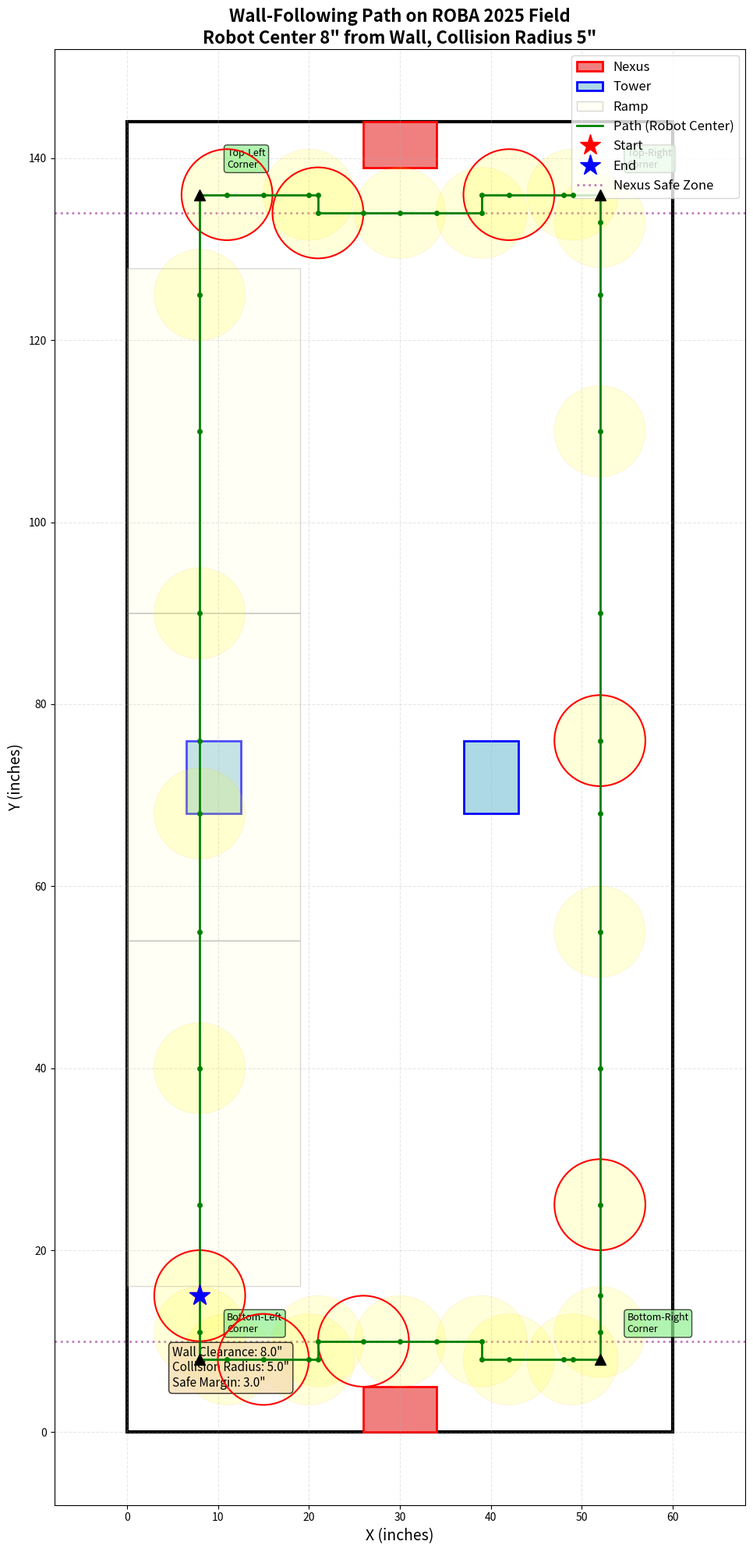

Recreate this plot in Python.
#!/usr/bin/env python3
"""
可视化寻墙路径
Visualize wall-following path on ROBA 2025 field
"""

import matplotlib.pyplot as plt
import matplotlib.patches as patches
import numpy as np

# ========== 地图参数 ==========
FIELD_WIDTH = 60    # inches (X方向)
FIELD_LENGTH = 144  # inches (Y方向)

# ========== 车辆参数 ==========
ROBOT_RADIUS = 5.0  # inches (碰撞半径)
SAFE_MARGIN = 3.0   # inches (安全余量)
WALL_CLEARANCE = ROBOT_RADIUS + SAFE_MARGIN  # 车中心距墙壁距离 = 8"

# ToF传感器位置（相对车中心）
TOF_SIDE_OFFSET = 5.0   # 侧面ToF距车中心距离（左侧）
TOF_FRONT_OFFSET = 5.0  # 前方ToF距车中心距离（前方）

# ========== 障碍物定义 ==========
obstacles = []

# 边界墙壁（不画，只是参考）
# X=0, X=60, Y=0, Y=144

# 南侧基地: 中心(30, 2.5), 占用 X:[26,34], Y:[0,5]
obstacles.append(patches.Rectangle((26, 0), 8, 5, linewidth=2, edgecolor='red', facecolor='lightcoral', label='Nexus'))

# 北侧基地: 中心(30, 141.5), 占用 X:[26,34], Y:[139,144]
obstacles.append(patches.Rectangle((26, 139), 8, 5, linewidth=2, edgecolor='red', facecolor='lightcoral'))

# 高地塔: 中心(9.5, 72), 底座 X:[6.5, 12.5], Y:[68, 76]
obstacles.append(patches.Rectangle((6.5, 68), 6, 8, linewidth=2, edgecolor='blue', facecolor='lightblue', label='Tower'))

# 低地塔: 中心(40, 72), 底座 X:[37, 43], Y:[68, 76]
obstacles.append(patches.Rectangle((37, 68), 6, 8, linewidth=2, edgecolor='blue', facecolor='lightblue'))

# 高地区域（坡道，浅色显示）
obstacles.append(patches.Rectangle((0, 16.1), 19, 37.9, linewidth=1, edgecolor='gray', facecolor='lightyellow', alpha=0.3, label='Ramp'))
obstacles.append(patches.Rectangle((0, 54.0), 19, 36.0, linewidth=1, edgecolor='gray', facecolor='lightyellow', alpha=0.3))
obstacles.append(patches.Rectangle((0, 90.0), 19, 37.9, linewidth=1, edgecolor='gray', facecolor='lightyellow', alpha=0.3))

# ========== 寻墙路径设计 ==========
# 策略：沿着地图边缘逆时针走一圈，必须经过所有凸角
# 车中心距墙壁 WALL_CLEARANCE = 8"

# 关键凸角位置（必须经过）
# 左下角: (0, 0)
# 左上角: (0, 144)
# 右上角: (60, 144)
# 右下角: (60, 0)

# 基地安全距离计算
# 南侧基地: Y:[0,5], 车半径5", 所以车中心Y >= 10"
# 北侧基地: Y:[139,144], 车半径5", 所以车中心Y <= 134"
SOUTH_NEXUS_SAFE_Y = 10  # 南侧基地上方安全Y坐标
NORTH_NEXUS_SAFE_Y = 134  # 北侧基地下方安全Y坐标

waypoints = [
    # ========== 第1段：起点（左下角附近） ==========
    (WALL_CLEARANCE, 15),  # 起点

    # ========== 第2段：左边缘向上 ==========
    (WALL_CLEARANCE, 25),
    (WALL_CLEARANCE, 40),
    (WALL_CLEARANCE, 55),
    (WALL_CLEARANCE, 68),  # 接近高地塔
    (WALL_CLEARANCE, 76),  # 经过高地塔
    (WALL_CLEARANCE, 90),
    (WALL_CLEARANCE, 110),
    (WALL_CLEARANCE, 125),

    # ========== 第3段：左上角转弯 ==========
    (WALL_CLEARANCE, FIELD_LENGTH - WALL_CLEARANCE),  # 左上角
    (WALL_CLEARANCE + 3, FIELD_LENGTH - WALL_CLEARANCE),  # 转弯过渡

    # ========== 第4段：上边缘向右（绕开北侧基地） ==========
    (15, FIELD_LENGTH - WALL_CLEARANCE),
    (20, FIELD_LENGTH - WALL_CLEARANCE),

    # 绕过北侧基地（向下绕行，确保安全）
    # 基地范围: X:[26,34], Y:[139,144]
    # 车中心必须 Y <= 134 (139 - 5)
    (21, FIELD_LENGTH - WALL_CLEARANCE),      # 接近基地左侧（远离基地）
    (21, NORTH_NEXUS_SAFE_Y),                 # 向下到安全Y坐标
    (26, NORTH_NEXUS_SAFE_Y),                 # 基地左边缘
    (30, NORTH_NEXUS_SAFE_Y),                 # 基地中央
    (34, NORTH_NEXUS_SAFE_Y),                 # 基地右边缘
    (39, NORTH_NEXUS_SAFE_Y),                 # 离开基地（远离基地）
    (39, FIELD_LENGTH - WALL_CLEARANCE),      # 向上回到上边缘

    (42, FIELD_LENGTH - WALL_CLEARANCE),
    (48, FIELD_LENGTH - WALL_CLEARANCE),

    # ========== 第5段：右上角转弯 ==========
    (FIELD_WIDTH - WALL_CLEARANCE - 3, FIELD_LENGTH - WALL_CLEARANCE),  # 转弯过渡
    (FIELD_WIDTH - WALL_CLEARANCE, FIELD_LENGTH - WALL_CLEARANCE),  # 右上角
    (FIELD_WIDTH - WALL_CLEARANCE, FIELD_LENGTH - WALL_CLEARANCE - 3),  # 转弯过渡

    # ========== 第6段：右边缘向下 ==========
    (FIELD_WIDTH - WALL_CLEARANCE, 125),
    (FIELD_WIDTH - WALL_CLEARANCE, 110),
    (FIELD_WIDTH - WALL_CLEARANCE, 90),
    (FIELD_WIDTH - WALL_CLEARANCE, 76),  # 经过低地塔
    (FIELD_WIDTH - WALL_CLEARANCE, 68),  # 接近低地塔
    (FIELD_WIDTH - WALL_CLEARANCE, 55),
    (FIELD_WIDTH - WALL_CLEARANCE, 40),
    (FIELD_WIDTH - WALL_CLEARANCE, 25),
    (FIELD_WIDTH - WALL_CLEARANCE, 15),

    # ========== 第7段：右下角转弯 ==========
    (FIELD_WIDTH - WALL_CLEARANCE, WALL_CLEARANCE + 3),  # 转弯过渡
    (FIELD_WIDTH - WALL_CLEARANCE, WALL_CLEARANCE),  # 右下角
    (FIELD_WIDTH - WALL_CLEARANCE - 3, WALL_CLEARANCE),  # 转弯过渡

    # ========== 第8段：下边缘向左（绕开南侧基地） ==========
    (48, WALL_CLEARANCE),
    (42, WALL_CLEARANCE),

    # 绕过南侧基地（向上绕行，确保安全）
    # 基地范围: X:[26,34], Y:[0,5]
    # 车中心必须 Y >= 10 (5 + 5)
    (39, WALL_CLEARANCE),                     # 接近基地右侧（远离基地）
    (39, SOUTH_NEXUS_SAFE_Y),                 # 向上到安全Y坐标
    (34, SOUTH_NEXUS_SAFE_Y),                 # 基地右边缘
    (30, SOUTH_NEXUS_SAFE_Y),                 # 基地中央
    (26, SOUTH_NEXUS_SAFE_Y),                 # 基地左边缘
    (21, SOUTH_NEXUS_SAFE_Y),                 # 离开基地（远离基地）
    (21, WALL_CLEARANCE),                     # 向下回到下边缘

    (20, WALL_CLEARANCE),
    (15, WALL_CLEARANCE),

    # ========== 第9段：左下角转弯 ==========
    (WALL_CLEARANCE + 3, WALL_CLEARANCE),  # 转弯过渡
    (WALL_CLEARANCE, WALL_CLEARANCE),  # 左下角
    (WALL_CLEARANCE, WALL_CLEARANCE + 3),  # 转弯过渡

    # 回到起点
    (WALL_CLEARANCE, 15),
]

# ========== 绘图 ==========
fig, ax = plt.subplots(figsize=(10, 20))

# 绘制地图边界
ax.add_patch(patches.Rectangle((0, 0), FIELD_WIDTH, FIELD_LENGTH,
                               linewidth=3, edgecolor='black', facecolor='white'))

# 绘制障碍物
for obs in obstacles:
    ax.add_patch(obs)

# 绘制路径
path_x = [wp[0] for wp in waypoints]
path_y = [wp[1] for wp in waypoints]
ax.plot(path_x, path_y, 'g-', linewidth=2, label='Path (Robot Center)', zorder=5)

# 绘制路径点
ax.plot(path_x, path_y, 'go', markersize=4, zorder=6)

# 标注起点和终点
ax.plot(waypoints[0][0], waypoints[0][1], 'r*', markersize=20, label='Start', zorder=7)
ax.plot(waypoints[-1][0], waypoints[-1][1], 'b*', markersize=20, label='End', zorder=7)

# ========== 绘制所有路径点的碰撞圆（检查碰撞） ==========
# 每隔2个点画一个圆，避免太密集
for idx in range(0, len(waypoints), 2):
    circle = patches.Circle((waypoints[idx][0], waypoints[idx][1]),
                           ROBOT_RADIUS, linewidth=0.5,
                           edgecolor='orange', facecolor='yellow', alpha=0.15, zorder=3)
    ax.add_patch(circle)

# 在关键点（转弯处、基地绕行处）画实心圆
key_indices = [0, 10, 14, 20, 28, 32, 43, 47, 58, 62]  # 起点、四个角、基地绕行点
for idx in key_indices:
    if idx < len(waypoints):
        circle = patches.Circle((waypoints[idx][0], waypoints[idx][1]),
                               ROBOT_RADIUS, linewidth=1.5,
                               edgecolor='red', facecolor='none', linestyle='-', zorder=4)
        ax.add_patch(circle)

# 标注基地安全区域
ax.axhline(y=SOUTH_NEXUS_SAFE_Y, color='purple', linestyle=':', linewidth=2, alpha=0.5, label='Nexus Safe Zone')
ax.axhline(y=NORTH_NEXUS_SAFE_Y, color='purple', linestyle=':', linewidth=2, alpha=0.5)

# 设置坐标轴
ax.set_xlim(-8, FIELD_WIDTH + 8)
ax.set_ylim(-8, FIELD_LENGTH + 8)
ax.set_aspect('equal')
ax.set_xlabel('X (inches)', fontsize=14)
ax.set_ylabel('Y (inches)', fontsize=14)
ax.set_title('Wall-Following Path on ROBA 2025 Field\nRobot Center 8" from Wall, Collision Radius 5"', fontsize=16, fontweight='bold')
ax.grid(True, alpha=0.3, linestyle='--')
ax.legend(loc='upper right', fontsize=12)

# 添加注释
info_text = f'Wall Clearance: {WALL_CLEARANCE}"\nCollision Radius: {ROBOT_RADIUS}"\nSafe Margin: {SAFE_MARGIN}"'
ax.text(5, 5, info_text, fontsize=11, bbox=dict(boxstyle='round', facecolor='wheat', alpha=0.8))

# 标注四个角
corners = [
    (WALL_CLEARANCE, WALL_CLEARANCE, 'Bottom-Left\nCorner'),
    (WALL_CLEARANCE, FIELD_LENGTH - WALL_CLEARANCE, 'Top-Left\nCorner'),
    (FIELD_WIDTH - WALL_CLEARANCE, FIELD_LENGTH - WALL_CLEARANCE, 'Top-Right\nCorner'),
    (FIELD_WIDTH - WALL_CLEARANCE, WALL_CLEARANCE, 'Bottom-Right\nCorner'),
]
for x, y, label in corners:
    ax.plot(x, y, 'k^', markersize=10, zorder=8)
    ax.text(x + 3, y + 3, label, fontsize=9, bbox=dict(boxstyle='round', facecolor='lightgreen', alpha=0.7))

plt.tight_layout()
plt.savefig('wall_follow_path.png', dpi=200, bbox_inches='tight')
print("=" * 60)
print("路径图已保存到: wall_follow_path.png")
print("=" * 60)
print(f"路径点总数: {len(waypoints)}")
path_length = sum([np.sqrt((waypoints[i+1][0]-waypoints[i][0])**2 + (waypoints[i+1][1]-waypoints[i][1])**2) for i in range(len(waypoints)-1)])
print(f"路径总长度: {path_length:.1f} inches ({path_length/12:.1f} feet)")
print(f"车中心距墙: {WALL_CLEARANCE} inches")
print(f"碰撞半径: {ROBOT_RADIUS} inches")
print(f"安全余量: {SAFE_MARGIN} inches")
print("=" * 60)
plt.show()
